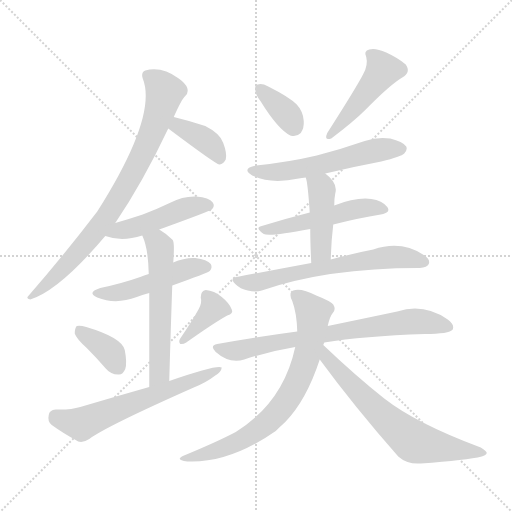
t = 0.00 s
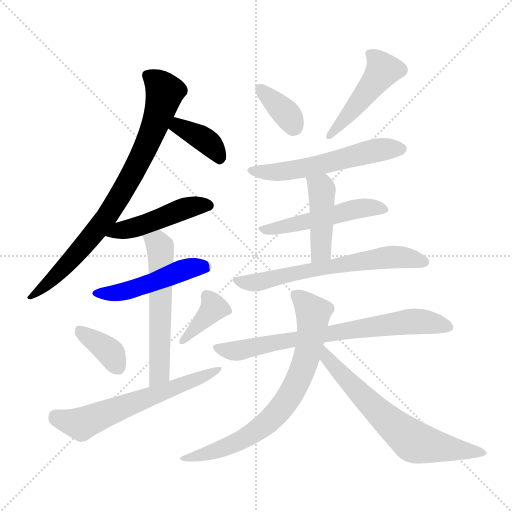
t = 2.33 s
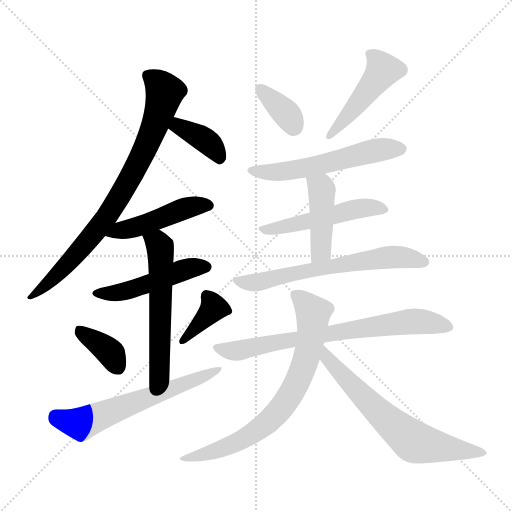
t = 4.66 s
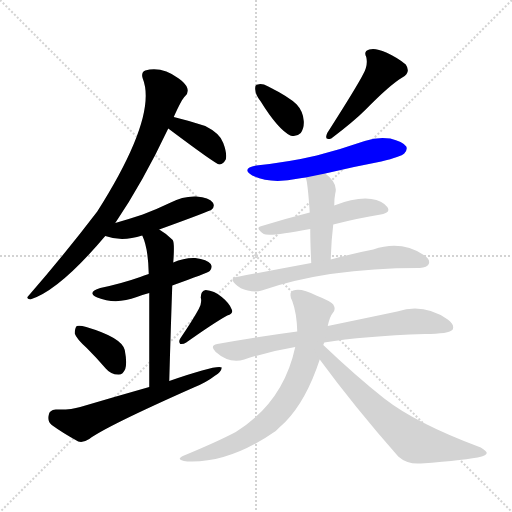
t = 6.99 s
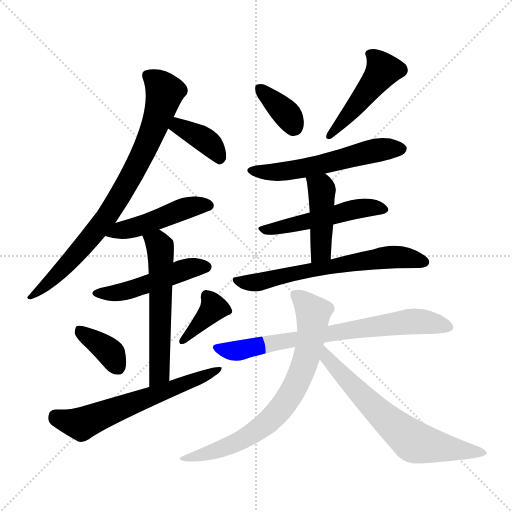
t = 9.32 s
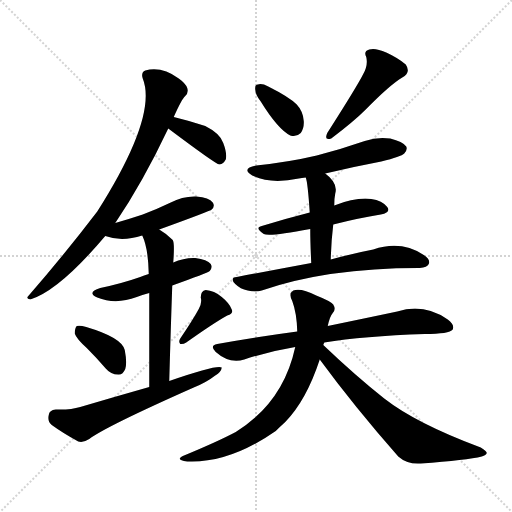
t = 11.64 s

The animated SVG that drew these frames (rendered in a browser with its animation timeline set to each time). Animation: 17 CSS @keyframes rules; one cycle of 11.64 s.

<svg version="1.1" viewBox="0 0 1024 1024" xmlns="http://www.w3.org/2000/svg">
  <g stroke="lightgray" stroke-dasharray="1,1" stroke-width="1" transform="scale(4, 4)">
    <line x1="0" y1="0" x2="256" y2="256"></line>
    <line x1="256" y1="0" x2="0" y2="256"></line>
    <line x1="128" y1="0" x2="128" y2="256"></line>
    <line x1="0" y1="128" x2="256" y2="128"></line>
  </g>
<g transform="scale(1, -1) translate(0, -900)">
   <style type="text/css">
    @keyframes keyframes0 {
      from {
       stroke: blue;
       stroke-dashoffset: 800;
       stroke-width: 128;
       }
       72% {
       animation-timing-function: step-end;
       stroke: blue;
       stroke-dashoffset: 0;
       stroke-width: 128;
       }
       to {
       stroke: black;
       stroke-width: 1024;
       }
       }
       #make-me-a-hanzi-animation-0 {
         animation: keyframes0 0.901042s both;
         animation-delay: 0.000000s;
         animation-timing-function: linear;
       }
    @keyframes keyframes1 {
      from {
       stroke: blue;
       stroke-dashoffset: 380;
       stroke-width: 128;
       }
       55% {
       animation-timing-function: step-end;
       stroke: blue;
       stroke-dashoffset: 0;
       stroke-width: 128;
       }
       to {
       stroke: black;
       stroke-width: 1024;
       }
       }
       #make-me-a-hanzi-animation-1 {
         animation: keyframes1 0.559245s both;
         animation-delay: 0.901042s;
         animation-timing-function: linear;
       }
    @keyframes keyframes2 {
      from {
       stroke: blue;
       stroke-dashoffset: 465;
       stroke-width: 128;
       }
       60% {
       animation-timing-function: step-end;
       stroke: blue;
       stroke-dashoffset: 0;
       stroke-width: 128;
       }
       to {
       stroke: black;
       stroke-width: 1024;
       }
       }
       #make-me-a-hanzi-animation-2 {
         animation: keyframes2 0.628418s both;
         animation-delay: 1.460286s;
         animation-timing-function: linear;
       }
    @keyframes keyframes3 {
      from {
       stroke: blue;
       stroke-dashoffset: 481;
       stroke-width: 128;
       }
       61% {
       animation-timing-function: step-end;
       stroke: blue;
       stroke-dashoffset: 0;
       stroke-width: 128;
       }
       to {
       stroke: black;
       stroke-width: 1024;
       }
       }
       #make-me-a-hanzi-animation-3 {
         animation: keyframes3 0.641439s both;
         animation-delay: 2.088704s;
         animation-timing-function: linear;
       }
    @keyframes keyframes4 {
      from {
       stroke: blue;
       stroke-dashoffset: 567;
       stroke-width: 128;
       }
       65% {
       animation-timing-function: step-end;
       stroke: blue;
       stroke-dashoffset: 0;
       stroke-width: 128;
       }
       to {
       stroke: black;
       stroke-width: 1024;
       }
       }
       #make-me-a-hanzi-animation-4 {
         animation: keyframes4 0.711426s both;
         animation-delay: 2.730143s;
         animation-timing-function: linear;
       }
    @keyframes keyframes5 {
      from {
       stroke: blue;
       stroke-dashoffset: 367;
       stroke-width: 128;
       }
       54% {
       animation-timing-function: step-end;
       stroke: blue;
       stroke-dashoffset: 0;
       stroke-width: 128;
       }
       to {
       stroke: black;
       stroke-width: 1024;
       }
       }
       #make-me-a-hanzi-animation-5 {
         animation: keyframes5 0.548665s both;
         animation-delay: 3.441569s;
         animation-timing-function: linear;
       }
    @keyframes keyframes6 {
      from {
       stroke: blue;
       stroke-dashoffset: 374;
       stroke-width: 128;
       }
       55% {
       animation-timing-function: step-end;
       stroke: blue;
       stroke-dashoffset: 0;
       stroke-width: 128;
       }
       to {
       stroke: black;
       stroke-width: 1024;
       }
       }
       #make-me-a-hanzi-animation-6 {
         animation: keyframes6 0.554362s both;
         animation-delay: 3.990234s;
         animation-timing-function: linear;
       }
    @keyframes keyframes7 {
      from {
       stroke: blue;
       stroke-dashoffset: 609;
       stroke-width: 128;
       }
       66% {
       animation-timing-function: step-end;
       stroke: blue;
       stroke-dashoffset: 0;
       stroke-width: 128;
       }
       to {
       stroke: black;
       stroke-width: 1024;
       }
       }
       #make-me-a-hanzi-animation-7 {
         animation: keyframes7 0.745605s both;
         animation-delay: 4.544596s;
         animation-timing-function: linear;
       }
    @keyframes keyframes8 {
      from {
       stroke: blue;
       stroke-dashoffset: 358;
       stroke-width: 128;
       }
       54% {
       animation-timing-function: step-end;
       stroke: blue;
       stroke-dashoffset: 0;
       stroke-width: 128;
       }
       to {
       stroke: black;
       stroke-width: 1024;
       }
       }
       #make-me-a-hanzi-animation-8 {
         animation: keyframes8 0.541341s both;
         animation-delay: 5.290202s;
         animation-timing-function: linear;
       }
    @keyframes keyframes9 {
      from {
       stroke: blue;
       stroke-dashoffset: 462;
       stroke-width: 128;
       }
       60% {
       animation-timing-function: step-end;
       stroke: blue;
       stroke-dashoffset: 0;
       stroke-width: 128;
       }
       to {
       stroke: black;
       stroke-width: 1024;
       }
       }
       #make-me-a-hanzi-animation-9 {
         animation: keyframes9 0.625977s both;
         animation-delay: 5.831543s;
         animation-timing-function: linear;
       }
    @keyframes keyframes10 {
      from {
       stroke: blue;
       stroke-dashoffset: 557;
       stroke-width: 128;
       }
       64% {
       animation-timing-function: step-end;
       stroke: blue;
       stroke-dashoffset: 0;
       stroke-width: 128;
       }
       to {
       stroke: black;
       stroke-width: 1024;
       }
       }
       #make-me-a-hanzi-animation-10 {
         animation: keyframes10 0.703288s both;
         animation-delay: 6.457520s;
         animation-timing-function: linear;
       }
    @keyframes keyframes11 {
      from {
       stroke: blue;
       stroke-dashoffset: 502;
       stroke-width: 128;
       }
       62% {
       animation-timing-function: step-end;
       stroke: blue;
       stroke-dashoffset: 0;
       stroke-width: 128;
       }
       to {
       stroke: black;
       stroke-width: 1024;
       }
       }
       #make-me-a-hanzi-animation-11 {
         animation: keyframes11 0.658529s both;
         animation-delay: 7.160807s;
         animation-timing-function: linear;
       }
    @keyframes keyframes12 {
      from {
       stroke: blue;
       stroke-dashoffset: 434;
       stroke-width: 128;
       }
       59% {
       animation-timing-function: step-end;
       stroke: blue;
       stroke-dashoffset: 0;
       stroke-width: 128;
       }
       to {
       stroke: black;
       stroke-width: 1024;
       }
       }
       #make-me-a-hanzi-animation-12 {
         animation: keyframes12 0.603190s both;
         animation-delay: 7.819336s;
         animation-timing-function: linear;
       }
    @keyframes keyframes13 {
      from {
       stroke: blue;
       stroke-dashoffset: 628;
       stroke-width: 128;
       }
       67% {
       animation-timing-function: step-end;
       stroke: blue;
       stroke-dashoffset: 0;
       stroke-width: 128;
       }
       to {
       stroke: black;
       stroke-width: 1024;
       }
       }
       #make-me-a-hanzi-animation-13 {
         animation: keyframes13 0.761068s both;
         animation-delay: 8.422526s;
         animation-timing-function: linear;
       }
    @keyframes keyframes14 {
      from {
       stroke: blue;
       stroke-dashoffset: 727;
       stroke-width: 128;
       }
       70% {
       animation-timing-function: step-end;
       stroke: blue;
       stroke-dashoffset: 0;
       stroke-width: 128;
       }
       to {
       stroke: black;
       stroke-width: 1024;
       }
       }
       #make-me-a-hanzi-animation-14 {
         animation: keyframes14 0.841634s both;
         animation-delay: 9.183594s;
         animation-timing-function: linear;
       }
    @keyframes keyframes15 {
      from {
       stroke: blue;
       stroke-dashoffset: 717;
       stroke-width: 128;
       }
       70% {
       animation-timing-function: step-end;
       stroke: blue;
       stroke-dashoffset: 0;
       stroke-width: 128;
       }
       to {
       stroke: black;
       stroke-width: 1024;
       }
       }
       #make-me-a-hanzi-animation-15 {
         animation: keyframes15 0.833496s both;
         animation-delay: 10.025228s;
         animation-timing-function: linear;
       }
    @keyframes keyframes16 {
      from {
       stroke: blue;
       stroke-dashoffset: 657;
       stroke-width: 128;
       }
       68% {
       animation-timing-function: step-end;
       stroke: blue;
       stroke-dashoffset: 0;
       stroke-width: 128;
       }
       to {
       stroke: black;
       stroke-width: 1024;
       }
       }
       #make-me-a-hanzi-animation-16 {
         animation: keyframes16 0.784668s both;
         animation-delay: 10.858724s;
         animation-timing-function: linear;
       }
</style>
<path d="M 230.5 454.0 Q 285.5 535.0 336.5 643.0 L 347.5 666.0 Q 363.5 702.0 370.5 708.0 Q 377.5 714.0 374.5 724.0 Q 371.5 733.0 357.5 743.0 Q 323.5 768.0 290.5 759.0 Q 281.5 755.0 285.5 743.0 Q 315.5 668.0 194.5 477.0 Q 130.5 393.0 57.5 309.0 Q 50.5 302.0 60.5 301.0 Q 118.5 319.0 210.5 428.0 L 230.5 454.0 Z" fill="lightgray"></path> 
<path d="M 336.5 643.0 Q 432.5 571.0 438.5 571.0 L 439.5 571.0 Q 446.5 572.0 451.5 581.0 Q 454.5 593.0 446.5 614.0 Q 440.5 633.0 410.5 648.0 Q 380.5 658.0 347.5 666.0 C 318.5 673.0 312.5 661.0 336.5 643.0 Z" fill="lightgray"></path> 
<path d="M 318.5 441.0 Q 420.5 478.0 423.5 481.0 Q 430.5 488.0 425.5 495.0 Q 418.5 505.0 392.5 507.0 Q 365.5 508.0 341.5 495.0 Q 314.5 482.0 285.5 471.0 Q 258.5 462.0 230.5 454.0 C 201.5 446.0 181.5 437.0 210.5 428.0 Q 243.5 416.0 284.5 429.0 L 318.5 441.0 Z" fill="lightgray"></path> 
<path d="M 344.5 329.0 Q 414.5 354.0 419.5 358.0 Q 425.5 365.0 421.5 372.0 Q 414.5 381.0 390.5 384.0 Q 368.5 385.0 346.5 375.0 L 297.5 352.0 Q 287.5 349.0 280.5 346.0 Q 243.5 333.0 200.5 324.0 Q 172.5 315.0 194.5 305.0 Q 231.5 290.0 273.5 306.0 Q 283.5 310.0 298.5 314.0 L 344.5 329.0 Z" fill="lightgray"></path> 
<path d="M 338.5 138.0 Q 341.5 244.0 344.5 329.0 L 346.5 375.0 Q 349.5 414.0 345.5 420.0 Q 332.5 433.0 318.5 441.0 C 293.5 457.0 273.5 457.0 284.5 429.0 Q 296.5 404.0 297.5 352.0 L 298.5 314.0 Q 298.5 251.0 298.5 126.0 C 298.5 96.0 337.5 108.0 338.5 138.0 Z" fill="lightgray"></path> 
<path d="M 173.5 204.0 Q 192.5 185.0 211.5 163.0 Q 221.5 151.0 236.5 151.0 Q 245.5 150.0 250.5 162.0 Q 254.5 174.0 249.5 200.0 Q 243.5 225.0 172.5 246.0 Q 159.5 250.0 153.5 248.0 Q 149.5 244.0 149.5 233.0 Q 152.5 223.0 173.5 204.0 Z" fill="lightgray"></path> 
<path d="M 397.5 282.0 Q 385.5 260.0 360.5 223.0 Q 356.5 217.0 360.5 212.0 Q 366.5 211.0 372.5 215.0 Q 427.5 254.0 454.5 269.0 Q 467.5 273.0 463.5 281.0 Q 459.5 293.0 443.5 306.0 Q 428.5 319.0 411.5 320.0 Q 401.5 319.0 401.5 305.0 Q 404.5 295.0 397.5 282.0 Z" fill="lightgray"></path> 
<path d="M 298.5 126.0 Q 231.5 107.0 160.5 86.0 Q 141.5 80.0 111.5 81.0 Q 98.5 80.0 97.5 70.0 Q 94.5 57.0 103.5 50.0 Q 125.5 34.0 156.5 17.0 Q 166.5 14.0 178.5 22.0 Q 211.5 47.0 387.5 125.0 Q 412.5 135.0 430.5 149.0 Q 442.5 156.0 443.5 165.0 Q 434.5 171.0 338.5 138.0 L 298.5 126.0 Z" fill="lightgray"></path> 
<path d="M 521.5 697.0 Q 555.5 642.0 580.5 629.0 Q 592.5 625.0 601.5 634.0 Q 608.5 644.0 607.5 658.0 Q 606.5 677.0 593.5 691.0 Q 578.5 706.0 536.5 727.0 Q 523.5 734.0 515.5 731.0 Q 509.5 731.0 510.5 721.0 Q 510.5 711.0 521.5 697.0 Z" fill="lightgray"></path> 
<path d="M 726.5 752.0 Q 714.5 728.0 654.5 634.0 Q 647.5 618.0 662.5 623.0 Q 707.5 657.0 731.5 681.0 Q 779.5 730.0 804.5 745.0 Q 822.5 755.0 811.5 771.0 Q 796.5 784.0 772.5 795.0 Q 750.5 805.0 738.5 801.0 Q 726.5 798.0 732.5 786.0 Q 736.5 770.0 726.5 752.0 Z" fill="lightgray"></path> 
<path d="M 650.5 553.0 Q 704.5 566.0 762.5 577.0 Q 802.5 587.0 808.5 593.0 Q 815.5 600.0 812.5 607.0 Q 805.5 617.0 780.5 623.0 Q 755.5 627.0 729.5 618.0 Q 683.5 602.0 633.5 589.0 Q 578.5 576.0 512.5 569.0 Q 481.5 563.0 504.5 549.0 Q 540.5 531.0 597.5 543.0 Q 603.5 544.0 611.5 545.0 L 650.5 553.0 Z" fill="lightgray"></path> 
<path d="M 666.5 451.0 Q 717.5 464.0 761.5 471.0 Q 782.5 475.0 774.5 486.0 Q 764.5 499.0 742.5 502.0 Q 712.5 506.0 668.5 489.0 L 619.5 475.0 Q 568.5 462.0 523.5 448.0 Q 508.5 445.0 527.5 432.0 Q 537.5 426.0 620.5 442.0 L 666.5 451.0 Z" fill="lightgray"></path> 
<path d="M 661.5 381.0 Q 662.5 418.0 666.5 451.0 L 668.5 489.0 Q 668.5 504.0 670.5 513.0 Q 676.5 534.0 650.5 553.0 C 626.5 572.0 603.5 574.0 611.5 545.0 Q 615.5 535.0 619.5 475.0 L 620.5 442.0 Q 620.5 414.0 622.5 374.0 C 623.5 344.0 660.5 351.0 661.5 381.0 Z" fill="lightgray"></path> 
<path d="M 622.5 374.0 Q 552.5 361.0 473.5 346.0 Q 458.5 345.0 470.5 332.0 Q 480.5 322.0 495.5 319.0 Q 511.5 315.0 523.5 319.0 Q 653.5 364.0 837.5 364.0 L 839.5 364.0 Q 854.5 365.0 857.5 372.0 Q 861.5 381.0 847.5 390.0 Q 802.5 420.0 746.5 401.0 Q 709.5 394.0 661.5 381.0 L 622.5 374.0 Z" fill="lightgray"></path> 
<path d="M 648.5 215.0 Q 726.5 228.0 849.5 232.0 Q 898.5 232.0 905.5 241.0 Q 909.5 251.0 895.5 261.0 Q 847.5 294.0 794.5 277.0 Q 737.5 265.0 655.5 248.0 L 594.5 237.0 Q 518.5 227.0 434.5 212.0 Q 418.5 209.0 431.5 196.0 Q 458.5 172.0 488.5 181.0 Q 536.5 197.0 590.5 206.0 L 648.5 215.0 Z" fill="lightgray"></path> 
<path d="M 646.5 210.0 Q 647.5 213.0 648.5 215.0 L 655.5 248.0 Q 659.5 267.0 665.5 274.0 Q 672.5 281.0 666.5 291.0 Q 660.5 298.0 632.5 309.0 Q 601.5 325.0 586.5 319.0 Q 576.5 313.0 584.5 298.0 Q 593.5 274.0 594.5 237.0 L 590.5 206.0 Q 566.5 95.0 471.5 36.0 Q 435.5 17.0 370.5 -10.0 Q 346.5 -20.0 374.5 -23.0 Q 458.5 -27.0 551.5 38.0 Q 560.5 47.0 570.5 56.0 Q 612.5 99.0 639.5 181.0 L 646.5 210.0 Z" fill="lightgray"></path> 
<path d="M 639.5 181.0 Q 708.5 87.0 796.5 -13.0 Q 814.5 -29.0 841.5 -27.0 Q 934.5 -20.0 963.5 -13.0 Q 972.5 -10.0 973.5 -6.0 Q 973.5 -2.0 961.5 5.0 Q 832.5 53.0 768.5 103.0 Q 710.5 149.0 646.5 210.0 C 624.5 231.0 621.5 205.0 639.5 181.0 Z" fill="lightgray"></path> 
      <clipPath id="make-me-a-hanzi-clip-0">
      <path d="M 230.5 454.0 Q 285.5 535.0 336.5 643.0 L 347.5 666.0 Q 363.5 702.0 370.5 708.0 Q 377.5 714.0 374.5 724.0 Q 371.5 733.0 357.5 743.0 Q 323.5 768.0 290.5 759.0 Q 281.5 755.0 285.5 743.0 Q 315.5 668.0 194.5 477.0 Q 130.5 393.0 57.5 309.0 Q 50.5 302.0 60.5 301.0 Q 118.5 319.0 210.5 428.0 L 230.5 454.0 Z" fill="lightgray"></path>
      </clipPath>
      <path clip-path="url(#make-me-a-hanzi-clip-0)" d="M 295.5 749.0 L 329.5 716.0 L 303.5 631.0 L 268.5 559.0 L 224.5 483.0 L 175.5 417.0 L 107.5 344.0 L 63.5 307.0 " fill="none" id="make-me-a-hanzi-animation-0" stroke-dasharray="672 1344" stroke-linecap="round"></path>

      <clipPath id="make-me-a-hanzi-clip-1">
      <path d="M 336.5 643.0 Q 432.5 571.0 438.5 571.0 L 439.5 571.0 Q 446.5 572.0 451.5 581.0 Q 454.5 593.0 446.5 614.0 Q 440.5 633.0 410.5 648.0 Q 380.5 658.0 347.5 666.0 C 318.5 673.0 312.5 661.0 336.5 643.0 Z" fill="lightgray"></path>
      </clipPath>
      <path clip-path="url(#make-me-a-hanzi-clip-1)" d="M 352.5 657.0 L 357.5 645.0 L 397.5 628.0 L 423.5 609.0 L 439.5 577.0 " fill="none" id="make-me-a-hanzi-animation-1" stroke-dasharray="252 504" stroke-linecap="round"></path>

      <clipPath id="make-me-a-hanzi-clip-2">
      <path d="M 318.5 441.0 Q 420.5 478.0 423.5 481.0 Q 430.5 488.0 425.5 495.0 Q 418.5 505.0 392.5 507.0 Q 365.5 508.0 341.5 495.0 Q 314.5 482.0 285.5 471.0 Q 258.5 462.0 230.5 454.0 C 201.5 446.0 181.5 437.0 210.5 428.0 Q 243.5 416.0 284.5 429.0 L 318.5 441.0 Z" fill="lightgray"></path>
      </clipPath>
      <path clip-path="url(#make-me-a-hanzi-clip-2)" d="M 218.5 429.0 L 324.5 463.0 L 356.5 479.0 L 386.5 488.0 L 417.5 489.0 " fill="none" id="make-me-a-hanzi-animation-2" stroke-dasharray="337 674" stroke-linecap="round"></path>

      <clipPath id="make-me-a-hanzi-clip-3">
      <path d="M 344.5 329.0 Q 414.5 354.0 419.5 358.0 Q 425.5 365.0 421.5 372.0 Q 414.5 381.0 390.5 384.0 Q 368.5 385.0 346.5 375.0 L 297.5 352.0 Q 287.5 349.0 280.5 346.0 Q 243.5 333.0 200.5 324.0 Q 172.5 315.0 194.5 305.0 Q 231.5 290.0 273.5 306.0 Q 283.5 310.0 298.5 314.0 L 344.5 329.0 Z" fill="lightgray"></path>
      </clipPath>
      <path clip-path="url(#make-me-a-hanzi-clip-3)" d="M 195.5 315.0 L 246.5 316.0 L 372.5 362.0 L 412.5 366.0 " fill="none" id="make-me-a-hanzi-animation-3" stroke-dasharray="353 706" stroke-linecap="round"></path>

      <clipPath id="make-me-a-hanzi-clip-4">
      <path d="M 338.5 138.0 Q 341.5 244.0 344.5 329.0 L 346.5 375.0 Q 349.5 414.0 345.5 420.0 Q 332.5 433.0 318.5 441.0 C 293.5 457.0 273.5 457.0 284.5 429.0 Q 296.5 404.0 297.5 352.0 L 298.5 314.0 Q 298.5 251.0 298.5 126.0 C 298.5 96.0 337.5 108.0 338.5 138.0 Z" fill="lightgray"></path>
      </clipPath>
      <path clip-path="url(#make-me-a-hanzi-clip-4)" d="M 292.5 426.0 L 316.5 412.0 L 322.5 388.0 L 319.5 165.0 L 314.5 146.0 L 302.5 136.0 " fill="none" id="make-me-a-hanzi-animation-4" stroke-dasharray="439 878" stroke-linecap="round"></path>

      <clipPath id="make-me-a-hanzi-clip-5">
      <path d="M 173.5 204.0 Q 192.5 185.0 211.5 163.0 Q 221.5 151.0 236.5 151.0 Q 245.5 150.0 250.5 162.0 Q 254.5 174.0 249.5 200.0 Q 243.5 225.0 172.5 246.0 Q 159.5 250.0 153.5 248.0 Q 149.5 244.0 149.5 233.0 Q 152.5 223.0 173.5 204.0 Z" fill="lightgray"></path>
      </clipPath>
      <path clip-path="url(#make-me-a-hanzi-clip-5)" d="M 157.5 239.0 L 222.5 193.0 L 236.5 165.0 " fill="none" id="make-me-a-hanzi-animation-5" stroke-dasharray="239 478" stroke-linecap="round"></path>

      <clipPath id="make-me-a-hanzi-clip-6">
      <path d="M 397.5 282.0 Q 385.5 260.0 360.5 223.0 Q 356.5 217.0 360.5 212.0 Q 366.5 211.0 372.5 215.0 Q 427.5 254.0 454.5 269.0 Q 467.5 273.0 463.5 281.0 Q 459.5 293.0 443.5 306.0 Q 428.5 319.0 411.5 320.0 Q 401.5 319.0 401.5 305.0 Q 404.5 295.0 397.5 282.0 Z" fill="lightgray"></path>
      </clipPath>
      <path clip-path="url(#make-me-a-hanzi-clip-6)" d="M 413.5 308.0 L 427.5 284.0 L 365.5 218.0 " fill="none" id="make-me-a-hanzi-animation-6" stroke-dasharray="246 492" stroke-linecap="round"></path>

      <clipPath id="make-me-a-hanzi-clip-7">
      <path d="M 298.5 126.0 Q 231.5 107.0 160.5 86.0 Q 141.5 80.0 111.5 81.0 Q 98.5 80.0 97.5 70.0 Q 94.5 57.0 103.5 50.0 Q 125.5 34.0 156.5 17.0 Q 166.5 14.0 178.5 22.0 Q 211.5 47.0 387.5 125.0 Q 412.5 135.0 430.5 149.0 Q 442.5 156.0 443.5 165.0 Q 434.5 171.0 338.5 138.0 L 298.5 126.0 Z" fill="lightgray"></path>
      </clipPath>
      <path clip-path="url(#make-me-a-hanzi-clip-7)" d="M 110.5 68.0 L 162.5 52.0 L 440.5 161.0 " fill="none" id="make-me-a-hanzi-animation-7" stroke-dasharray="481 962" stroke-linecap="round"></path>

      <clipPath id="make-me-a-hanzi-clip-8">
      <path d="M 521.5 697.0 Q 555.5 642.0 580.5 629.0 Q 592.5 625.0 601.5 634.0 Q 608.5 644.0 607.5 658.0 Q 606.5 677.0 593.5 691.0 Q 578.5 706.0 536.5 727.0 Q 523.5 734.0 515.5 731.0 Q 509.5 731.0 510.5 721.0 Q 510.5 711.0 521.5 697.0 Z" fill="lightgray"></path>
      </clipPath>
      <path clip-path="url(#make-me-a-hanzi-clip-8)" d="M 520.5 722.0 L 575.5 670.0 L 587.5 647.0 " fill="none" id="make-me-a-hanzi-animation-8" stroke-dasharray="230 460" stroke-linecap="round"></path>

      <clipPath id="make-me-a-hanzi-clip-9">
      <path d="M 726.5 752.0 Q 714.5 728.0 654.5 634.0 Q 647.5 618.0 662.5 623.0 Q 707.5 657.0 731.5 681.0 Q 779.5 730.0 804.5 745.0 Q 822.5 755.0 811.5 771.0 Q 796.5 784.0 772.5 795.0 Q 750.5 805.0 738.5 801.0 Q 726.5 798.0 732.5 786.0 Q 736.5 770.0 726.5 752.0 Z" fill="lightgray"></path>
      </clipPath>
      <path clip-path="url(#make-me-a-hanzi-clip-9)" d="M 739.5 792.0 L 766.5 760.0 L 706.5 681.0 L 677.5 647.0 L 665.5 641.0 L 665.5 634.0 " fill="none" id="make-me-a-hanzi-animation-9" stroke-dasharray="334 668" stroke-linecap="round"></path>

      <clipPath id="make-me-a-hanzi-clip-10">
      <path d="M 650.5 553.0 Q 704.5 566.0 762.5 577.0 Q 802.5 587.0 808.5 593.0 Q 815.5 600.0 812.5 607.0 Q 805.5 617.0 780.5 623.0 Q 755.5 627.0 729.5 618.0 Q 683.5 602.0 633.5 589.0 Q 578.5 576.0 512.5 569.0 Q 481.5 563.0 504.5 549.0 Q 540.5 531.0 597.5 543.0 Q 603.5 544.0 611.5 545.0 L 650.5 553.0 Z" fill="lightgray"></path>
      </clipPath>
      <path clip-path="url(#make-me-a-hanzi-clip-10)" d="M 506.5 560.0 L 527.5 555.0 L 585.5 559.0 L 742.5 598.0 L 801.5 602.0 " fill="none" id="make-me-a-hanzi-animation-10" stroke-dasharray="429 858" stroke-linecap="round"></path>

      <clipPath id="make-me-a-hanzi-clip-11">
      <path d="M 666.5 451.0 Q 717.5 464.0 761.5 471.0 Q 782.5 475.0 774.5 486.0 Q 764.5 499.0 742.5 502.0 Q 712.5 506.0 668.5 489.0 L 619.5 475.0 Q 568.5 462.0 523.5 448.0 Q 508.5 445.0 527.5 432.0 Q 537.5 426.0 620.5 442.0 L 666.5 451.0 Z" fill="lightgray"></path>
      </clipPath>
      <path clip-path="url(#make-me-a-hanzi-clip-11)" d="M 524.5 440.0 L 582.5 448.0 L 724.5 484.0 L 765.5 481.0 " fill="none" id="make-me-a-hanzi-animation-11" stroke-dasharray="374 748" stroke-linecap="round"></path>

      <clipPath id="make-me-a-hanzi-clip-12">
      <path d="M 661.5 381.0 Q 662.5 418.0 666.5 451.0 L 668.5 489.0 Q 668.5 504.0 670.5 513.0 Q 676.5 534.0 650.5 553.0 C 626.5 572.0 603.5 574.0 611.5 545.0 Q 615.5 535.0 619.5 475.0 L 620.5 442.0 Q 620.5 414.0 622.5 374.0 C 623.5 344.0 660.5 351.0 661.5 381.0 Z" fill="lightgray"></path>
      </clipPath>
      <path clip-path="url(#make-me-a-hanzi-clip-12)" d="M 618.5 544.0 L 643.5 521.0 L 642.5 404.0 L 627.5 382.0 " fill="none" id="make-me-a-hanzi-animation-12" stroke-dasharray="306 612" stroke-linecap="round"></path>

      <clipPath id="make-me-a-hanzi-clip-13">
      <path d="M 622.5 374.0 Q 552.5 361.0 473.5 346.0 Q 458.5 345.0 470.5 332.0 Q 480.5 322.0 495.5 319.0 Q 511.5 315.0 523.5 319.0 Q 653.5 364.0 837.5 364.0 L 839.5 364.0 Q 854.5 365.0 857.5 372.0 Q 861.5 381.0 847.5 390.0 Q 802.5 420.0 746.5 401.0 Q 709.5 394.0 661.5 381.0 L 622.5 374.0 Z" fill="lightgray"></path>
      </clipPath>
      <path clip-path="url(#make-me-a-hanzi-clip-13)" d="M 482.5 337.0 L 524.5 337.0 L 617.5 360.0 L 773.5 385.0 L 808.5 385.0 L 848.5 376.0 " fill="none" id="make-me-a-hanzi-animation-13" stroke-dasharray="500 1000" stroke-linecap="round"></path>

      <clipPath id="make-me-a-hanzi-clip-14">
      <path d="M 648.5 215.0 Q 726.5 228.0 849.5 232.0 Q 898.5 232.0 905.5 241.0 Q 909.5 251.0 895.5 261.0 Q 847.5 294.0 794.5 277.0 Q 737.5 265.0 655.5 248.0 L 594.5 237.0 Q 518.5 227.0 434.5 212.0 Q 418.5 209.0 431.5 196.0 Q 458.5 172.0 488.5 181.0 Q 536.5 197.0 590.5 206.0 L 648.5 215.0 Z" fill="lightgray"></path>
      </clipPath>
      <path clip-path="url(#make-me-a-hanzi-clip-14)" d="M 433.5 204.0 L 468.5 198.0 L 807.5 255.0 L 853.5 256.0 L 898.5 246.0 " fill="none" id="make-me-a-hanzi-animation-14" stroke-dasharray="599 1198" stroke-linecap="round"></path>

      <clipPath id="make-me-a-hanzi-clip-15">
      <path d="M 646.5 210.0 Q 647.5 213.0 648.5 215.0 L 655.5 248.0 Q 659.5 267.0 665.5 274.0 Q 672.5 281.0 666.5 291.0 Q 660.5 298.0 632.5 309.0 Q 601.5 325.0 586.5 319.0 Q 576.5 313.0 584.5 298.0 Q 593.5 274.0 594.5 237.0 L 590.5 206.0 Q 566.5 95.0 471.5 36.0 Q 435.5 17.0 370.5 -10.0 Q 346.5 -20.0 374.5 -23.0 Q 458.5 -27.0 551.5 38.0 Q 560.5 47.0 570.5 56.0 Q 612.5 99.0 639.5 181.0 L 646.5 210.0 Z" fill="lightgray"></path>
      </clipPath>
      <path clip-path="url(#make-me-a-hanzi-clip-15)" d="M 593.5 308.0 L 626.5 274.0 L 623.5 237.0 L 606.5 164.0 L 572.5 97.0 L 539.5 59.0 L 503.5 32.0 L 448.5 4.0 L 381.5 -14.0 " fill="none" id="make-me-a-hanzi-animation-15" stroke-dasharray="589 1178" stroke-linecap="round"></path>

      <clipPath id="make-me-a-hanzi-clip-16">
      <path d="M 639.5 181.0 Q 708.5 87.0 796.5 -13.0 Q 814.5 -29.0 841.5 -27.0 Q 934.5 -20.0 963.5 -13.0 Q 972.5 -10.0 973.5 -6.0 Q 973.5 -2.0 961.5 5.0 Q 832.5 53.0 768.5 103.0 Q 710.5 149.0 646.5 210.0 C 624.5 231.0 621.5 205.0 639.5 181.0 Z" fill="lightgray"></path>
      </clipPath>
      <path clip-path="url(#make-me-a-hanzi-clip-16)" d="M 649.5 202.0 L 654.5 183.0 L 726.5 106.0 L 822.5 20.0 L 849.5 10.0 L 966.5 -7.0 " fill="none" id="make-me-a-hanzi-animation-16" stroke-dasharray="529 1058" stroke-linecap="round"></path>

</g>
</svg>
